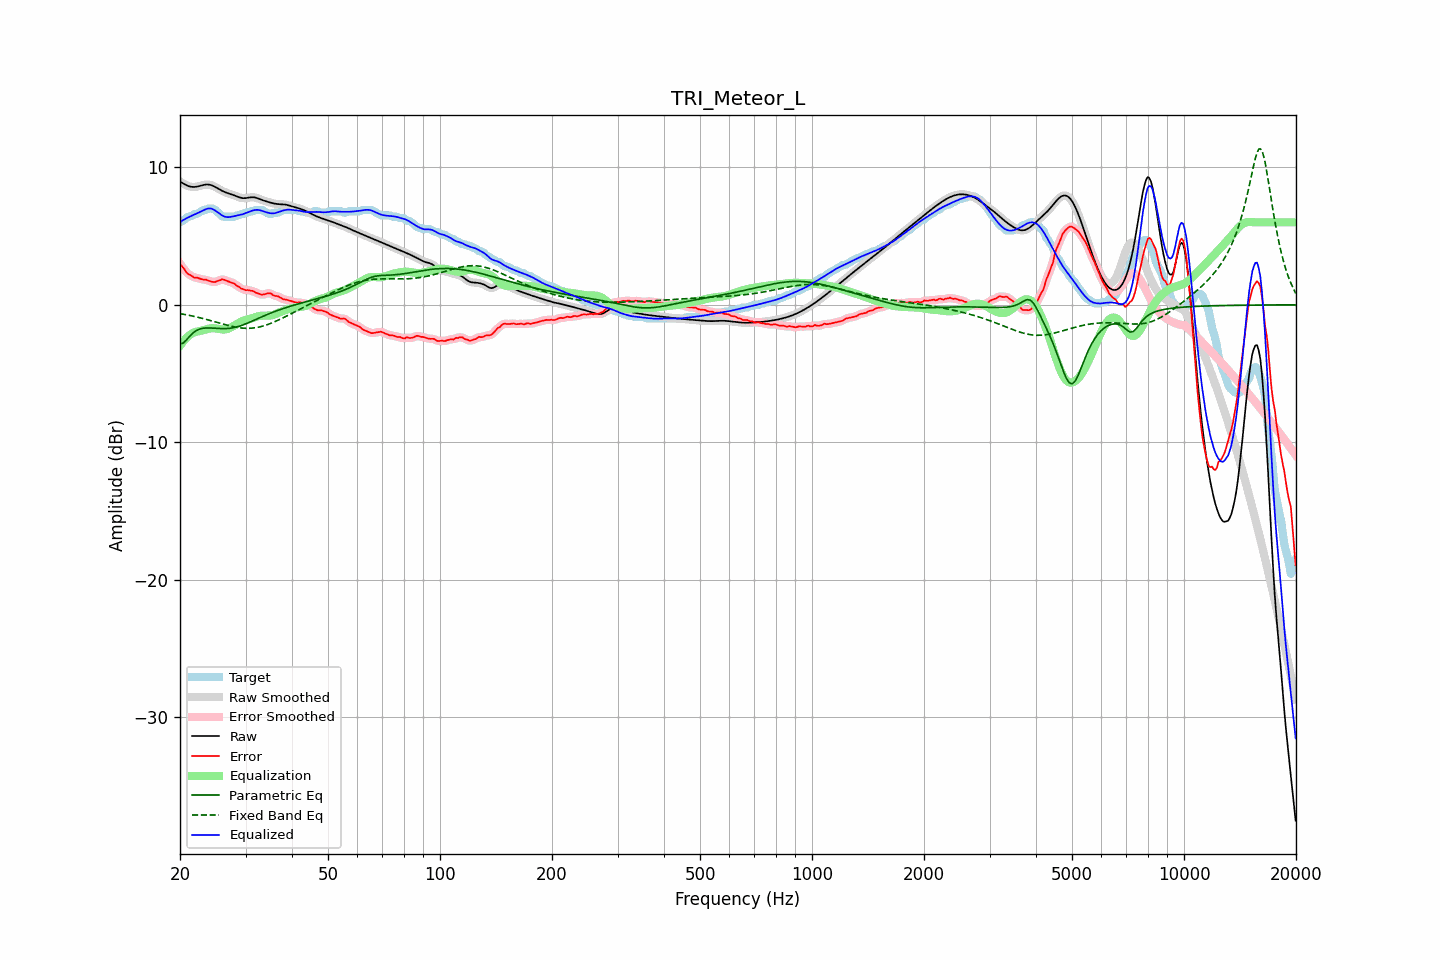

Values plotted in this chart, from the file beside it:
frequency, raw, error, smoothed, error_smoothed, equalization, parametric_eq, fixed_band_eq, equalized_raw, equalized_smoothed, target
20.00, 8.97, 2.96, 8.97, 2.99, -2.97, -2.85, -0.64, 5.99, 6.00, 6.00
20.20, 8.90, 2.84, 8.89, 2.82, -2.81, -2.81, -0.66, 6.08, 6.08, 6.05
20.40, 8.83, 2.69, 8.82, 2.67, -2.66, -2.78, -0.68, 6.16, 6.16, 6.14
20.61, 8.76, 2.55, 8.76, 2.53, -2.53, -2.67, -0.70, 6.23, 6.23, 6.21
20.81, 8.70, 2.35, 8.70, 2.38, -2.40, -2.55, -0.73, 6.29, 6.29, 6.34
21.02, 8.65, 2.24, 8.65, 2.26, -2.30, -2.42, -0.75, 6.35, 6.35, 6.40
21.23, 8.60, 2.19, 8.61, 2.18, -2.20, -2.29, -0.77, 6.41, 6.41, 6.41
21.44, 8.58, 2.12, 8.58, 2.11, -2.12, -2.17, -0.80, 6.47, 6.47, 6.46
21.66, 8.57, 2.05, 8.57, 2.05, -2.05, -2.05, -0.82, 6.52, 6.52, 6.52
21.87, 8.57, 1.97, 8.57, 2.00, -2.00, -1.97, -0.85, 6.57, 6.57, 6.59
22.09, 8.58, 1.98, 8.58, 1.97, -1.96, -1.89, -0.88, 6.62, 6.62, 6.60
22.31, 8.60, 1.96, 8.60, 1.95, -1.93, -1.83, -0.90, 6.67, 6.67, 6.64
22.54, 8.63, 1.92, 8.63, 1.92, -1.91, -1.78, -0.93, 6.72, 6.72, 6.71
22.76, 8.66, 1.87, 8.67, 1.88, -1.88, -1.74, -0.96, 6.78, 6.78, 6.79
22.99, 8.70, 1.85, 8.70, 1.85, -1.86, -1.71, -0.99, 6.84, 6.84, 6.85
23.22, 8.72, 1.82, 8.72, 1.84, -1.83, -1.70, -1.02, 6.90, 6.90, 6.90
23.45, 8.74, 1.84, 8.74, 1.81, -1.80, -1.68, -1.05, 6.95, 6.95, 6.90
23.69, 8.75, 1.78, 8.75, 1.79, -1.76, -1.68, -1.08, 6.99, 6.99, 6.96
23.92, 8.74, 1.74, 8.74, 1.75, -1.73, -1.68, -1.11, 7.01, 7.01, 7.00
24.16, 8.72, 1.71, 8.72, 1.70, -1.71, -1.68, -1.15, 7.00, 7.00, 7.00
24.40, 8.68, 1.67, 8.68, 1.67, -1.70, -1.69, -1.18, 6.97, 6.97, 7.00
24.65, 8.63, 1.66, 8.63, 1.66, -1.70, -1.70, -1.21, 6.92, 6.92, 6.97
24.89, 8.57, 1.66, 8.57, 1.68, -1.72, -1.70, -1.25, 6.85, 6.85, 6.90
25.14, 8.50, 1.72, 8.50, 1.71, -1.73, -1.71, -1.28, 6.77, 6.77, 6.78
25.39, 8.43, 1.76, 8.43, 1.76, -1.75, -1.72, -1.31, 6.68, 6.68, 6.67
25.65, 8.37, 1.79, 8.37, 1.81, -1.77, -1.73, -1.35, 6.59, 6.59, 6.58
25.91, 8.30, 1.85, 8.30, 1.83, -1.79, -1.73, -1.38, 6.51, 6.52, 6.45
26.16, 8.24, 1.84, 8.25, 1.83, -1.79, -1.73, -1.41, 6.45, 6.45, 6.40
26.43, 8.19, 1.79, 8.19, 1.80, -1.79, -1.73, -1.44, 6.41, 6.41, 6.40
26.69, 8.15, 1.75, 8.15, 1.75, -1.77, -1.73, -1.47, 6.38, 6.38, 6.40
26.96, 8.11, 1.70, 8.11, 1.71, -1.73, -1.72, -1.50, 6.37, 6.37, 6.40
27.23, 8.07, 1.67, 8.07, 1.67, -1.68, -1.71, -1.53, 6.39, 6.39, 6.40
27.50, 8.03, 1.63, 8.03, 1.63, -1.63, -1.69, -1.56, 6.41, 6.40, 6.40
27.77, 7.99, 1.59, 7.99, 1.58, -1.56, -1.67, -1.59, 6.43, 6.43, 6.40
28.05, 7.95, 1.53, 7.95, 1.51, -1.49, -1.65, -1.61, 6.46, 6.45, 6.42
28.33, 7.90, 1.41, 7.90, 1.44, -1.42, -1.62, -1.63, 6.48, 6.48, 6.49
28.62, 7.85, 1.35, 7.85, 1.35, -1.35, -1.59, -1.65, 6.50, 6.50, 6.50
28.90, 7.81, 1.28, 7.81, 1.27, -1.28, -1.55, -1.67, 6.53, 6.53, 6.53
29.19, 7.78, 1.18, 7.78, 1.21, -1.22, -1.51, -1.68, 6.56, 6.56, 6.60
29.48, 7.76, 1.15, 7.76, 1.14, -1.17, -1.47, -1.69, 6.59, 6.59, 6.60
29.78, 7.75, 1.11, 7.75, 1.10, -1.12, -1.43, -1.70, 6.63, 6.63, 6.65
30.08, 7.76, 1.06, 7.76, 1.08, -1.09, -1.38, -1.71, 6.67, 6.67, 6.70
30.38, 7.78, 1.08, 7.78, 1.06, -1.06, -1.33, -1.71, 6.72, 6.72, 6.70
30.68, 7.80, 1.05, 7.80, 1.05, -1.04, -1.28, -1.71, 6.77, 6.76, 6.75
30.99, 7.82, 1.01, 7.82, 1.04, -1.01, -1.23, -1.70, 6.81, 6.81, 6.80
31.30, 7.82, 1.02, 7.82, 1.00, -0.97, -1.18, -1.69, 6.85, 6.85, 6.80
31.61, 7.82, 0.96, 7.81, 0.96, -0.94, -1.13, -1.68, 6.88, 6.88, 6.85
31.93, 7.79, 0.89, 7.79, 0.91, -0.89, -1.08, -1.66, 6.90, 6.90, 6.90
32.24, 7.76, 0.86, 7.76, 0.85, -0.85, -1.02, -1.65, 6.90, 6.91, 6.90
32.57, 7.72, 0.81, 7.72, 0.80, -0.82, -0.97, -1.62, 6.89, 6.89, 6.90
32.89, 7.67, 0.77, 7.67, 0.77, -0.80, -0.92, -1.60, 6.87, 6.87, 6.90
33.22, 7.63, 0.73, 7.63, 0.75, -0.79, -0.87, -1.56, 6.83, 6.84, 6.90
33.55, 7.58, 0.75, 7.58, 0.75, -0.79, -0.82, -1.53, 6.79, 6.80, 6.83
33.89, 7.54, 0.78, 7.54, 0.78, -0.79, -0.77, -1.49, 6.76, 6.76, 6.76
34.23, 7.51, 0.81, 7.51, 0.82, -0.79, -0.72, -1.46, 6.72, 6.72, 6.70
34.57, 7.47, 0.85, 7.47, 0.84, -0.79, -0.67, -1.41, 6.69, 6.69, 6.63
34.92, 7.44, 0.84, 7.44, 0.83, -0.78, -0.62, -1.37, 6.66, 6.66, 6.60
35.27, 7.41, 0.79, 7.41, 0.78, -0.76, -0.57, -1.32, 6.65, 6.65, 6.62
35.62, 7.38, 0.69, 7.38, 0.72, -0.74, -0.53, -1.28, 6.65, 6.65, 6.69
35.97, 7.36, 0.65, 7.36, 0.67, -0.69, -0.49, -1.23, 6.66, 6.66, 6.70
... 635 more rows
